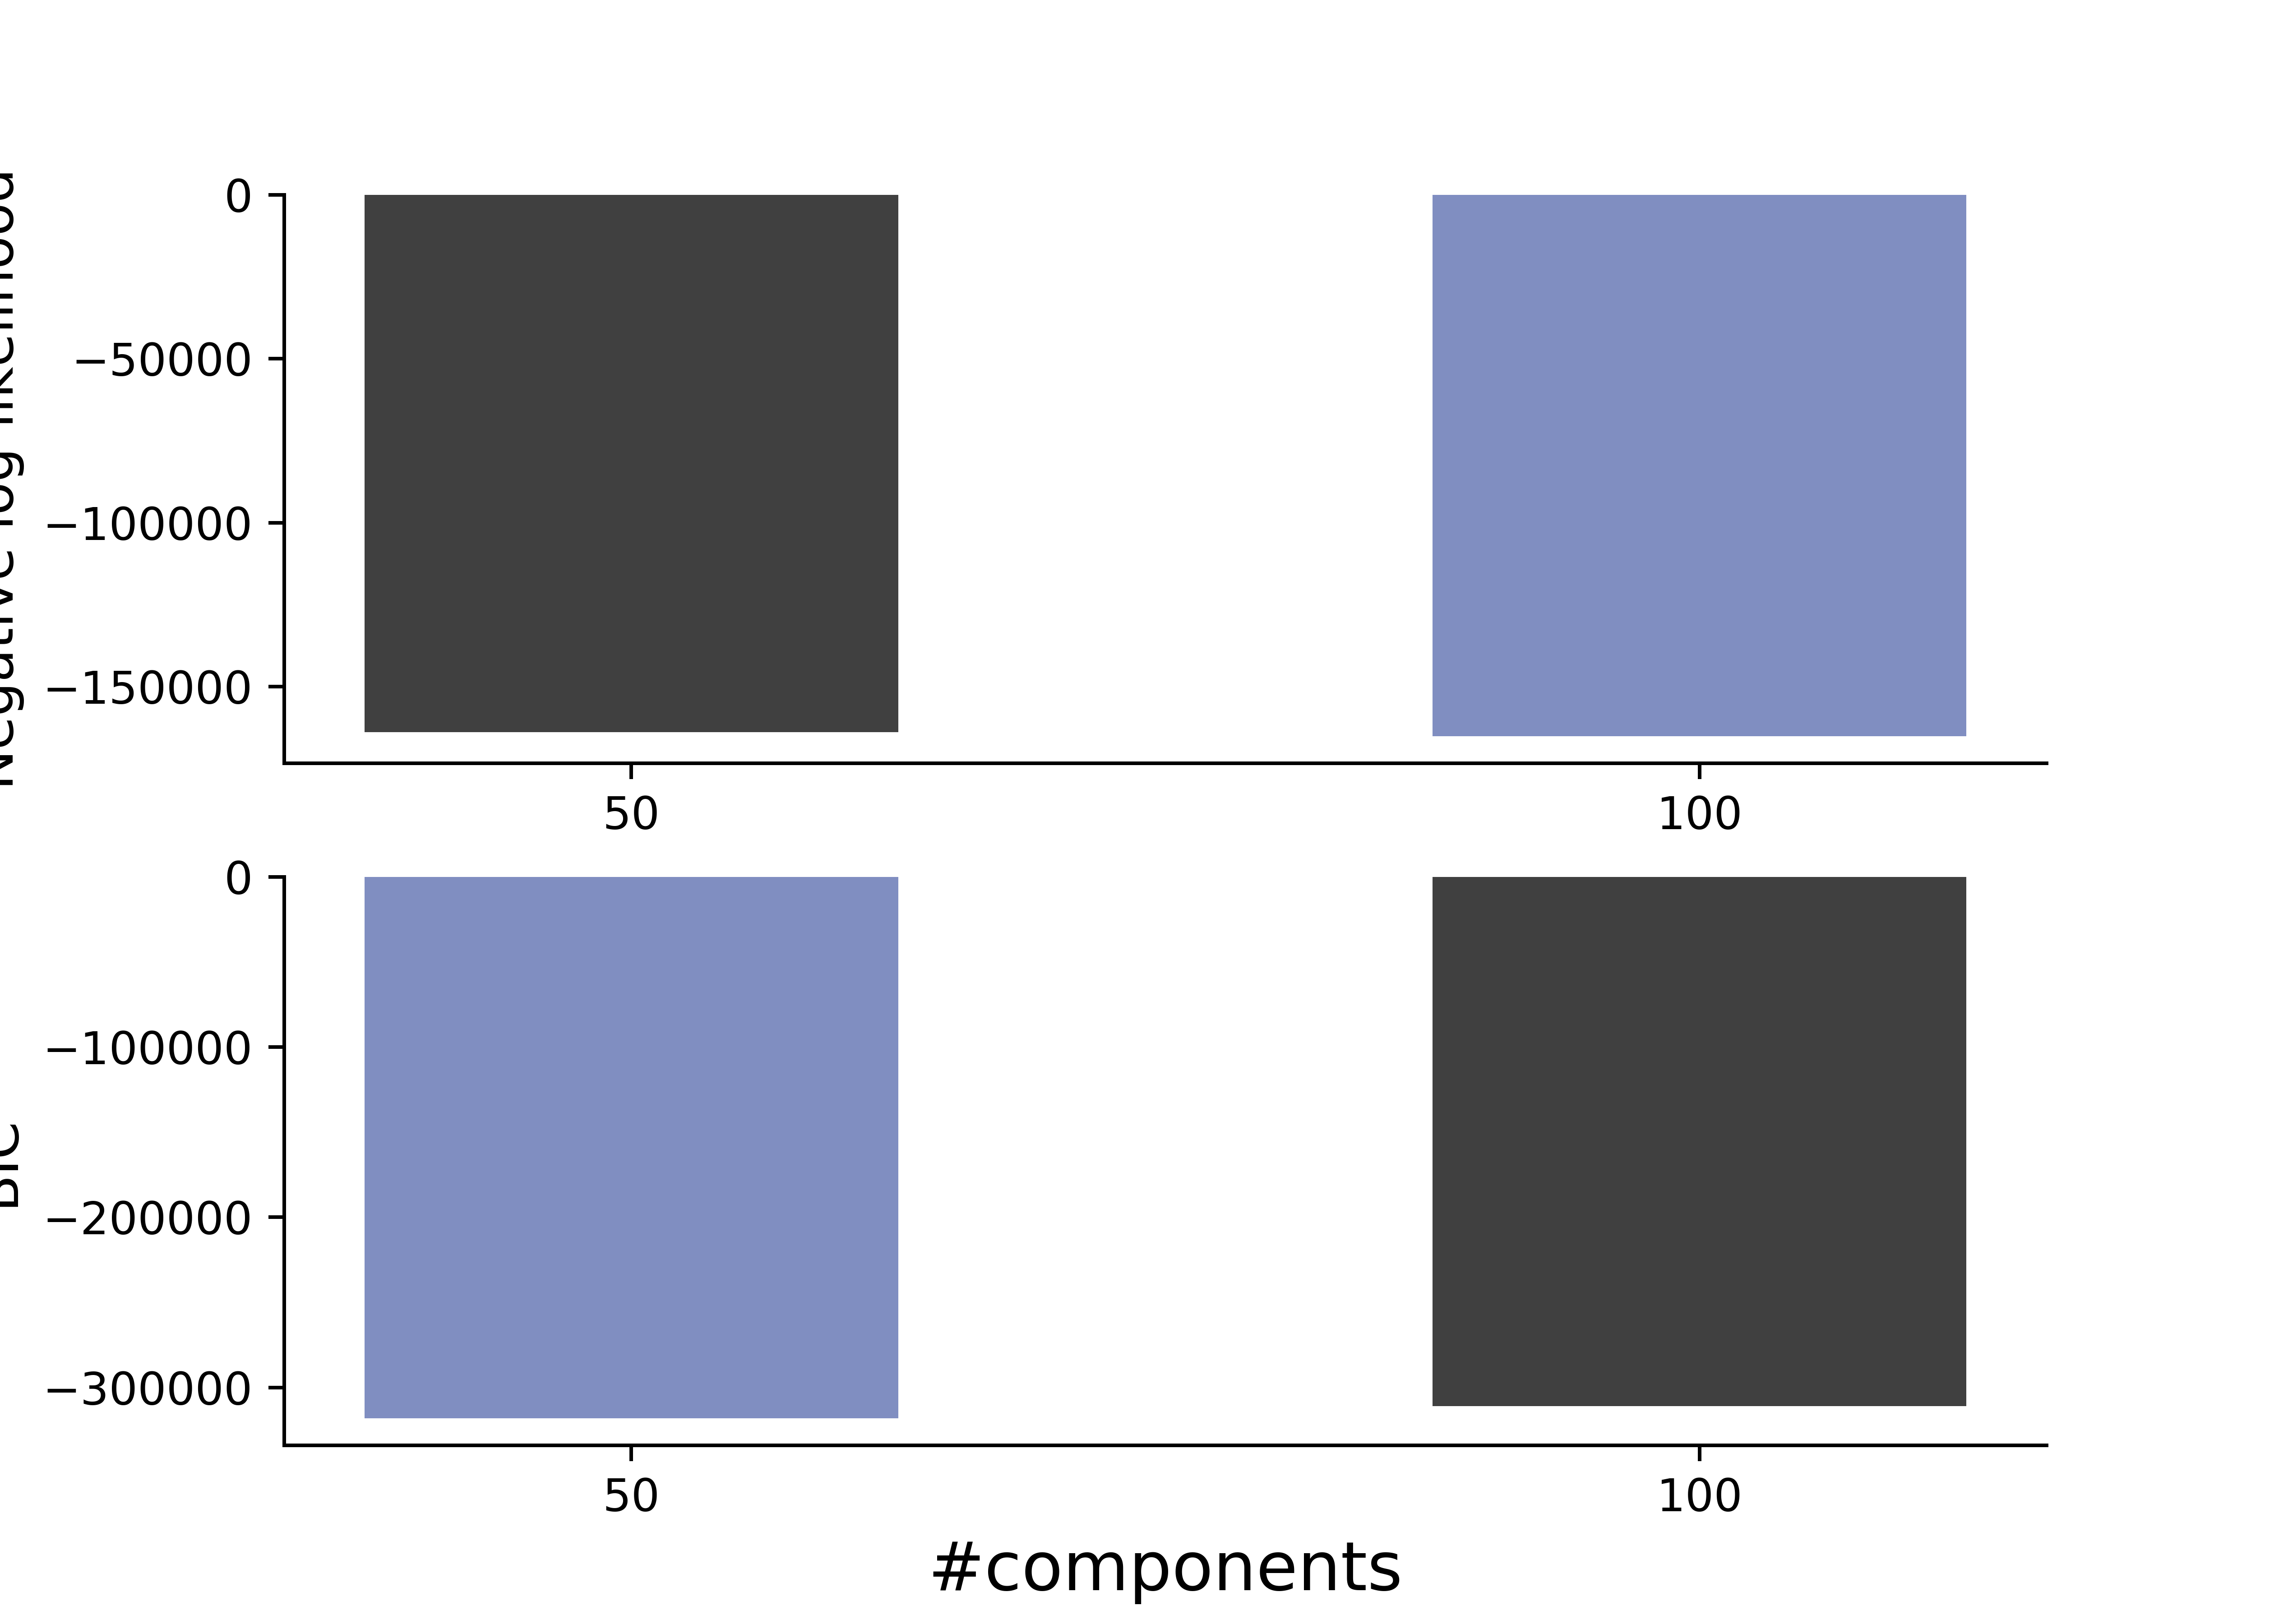

The data file committed next to this chart (first rows):
k	loglik	BIC	
50	163891	-318121	
100	165101	-310869	
